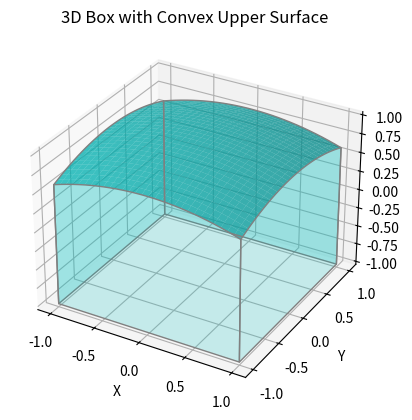

This chart was generated by the following Python code:
import numpy as np
import matplotlib.pyplot as plt
from mpl_toolkits.mplot3d.art3d import Poly3DCollection

# Define a function for the convex surface
def convex_surface(x, y):
    return 1 - 0.2 * (x**2 + y**2)

# Generate grid points
x = np.linspace(-1, 1, 30)
y = np.linspace(-1, 1, 30)
x, y = np.meshgrid(x, y)
z_upper = convex_surface(x, y)

# Create the plot
fig = plt.figure()
ax = fig.add_subplot(111, projection='3d')

# Plotting the convex upper surface
ax.plot_surface(x, y, z_upper, alpha=0.7, color='c', rstride=1, cstride=1, edgecolor='none')

# Define vertices of the box sides
zs = np.array([z_upper, np.full_like(z_upper, -1)])
zs_min = zs.min()
zs_max = zs.max()

vertices = [
    [(x[i, 0], y[i, 0], z_upper[i, 0]) for i in range(x.shape[0])] + [(x[i, 0], y[i, 0], zs_min) for i in range(x.shape[0]-1, -1, -1)],
    [(x[i, -1], y[i, -1], z_upper[i, -1]) for i in range(x.shape[0])] + [(x[i, -1], y[i, -1], zs_min) for i in range(x.shape[0]-1, -1, -1)],
    [(x[0, i], y[0, i], z_upper[0, i]) for i in range(x.shape[1])] + [(x[0, i], y[0, i], zs_min) for i in range(x.shape[1]-1, -1, -1)],
    [(x[-1, i], y[-1, i], z_upper[-1, i]) for i in range(x.shape[1])] + [(x[-1, i], y[-1, i], zs_min) for i in range(x.shape[1]-1, -1, -1)],
]

# Plotting the sides of the box
ax.add_collection3d(Poly3DCollection(vertices, facecolors='c', linewidths=1, edgecolors='gray', alpha=0.2))

ax.set_xlabel('X')
ax.set_ylabel('Y')
ax.set_zlabel('Z')
ax.set_title('3D Box with Convex Upper Surface')

plt.show()
